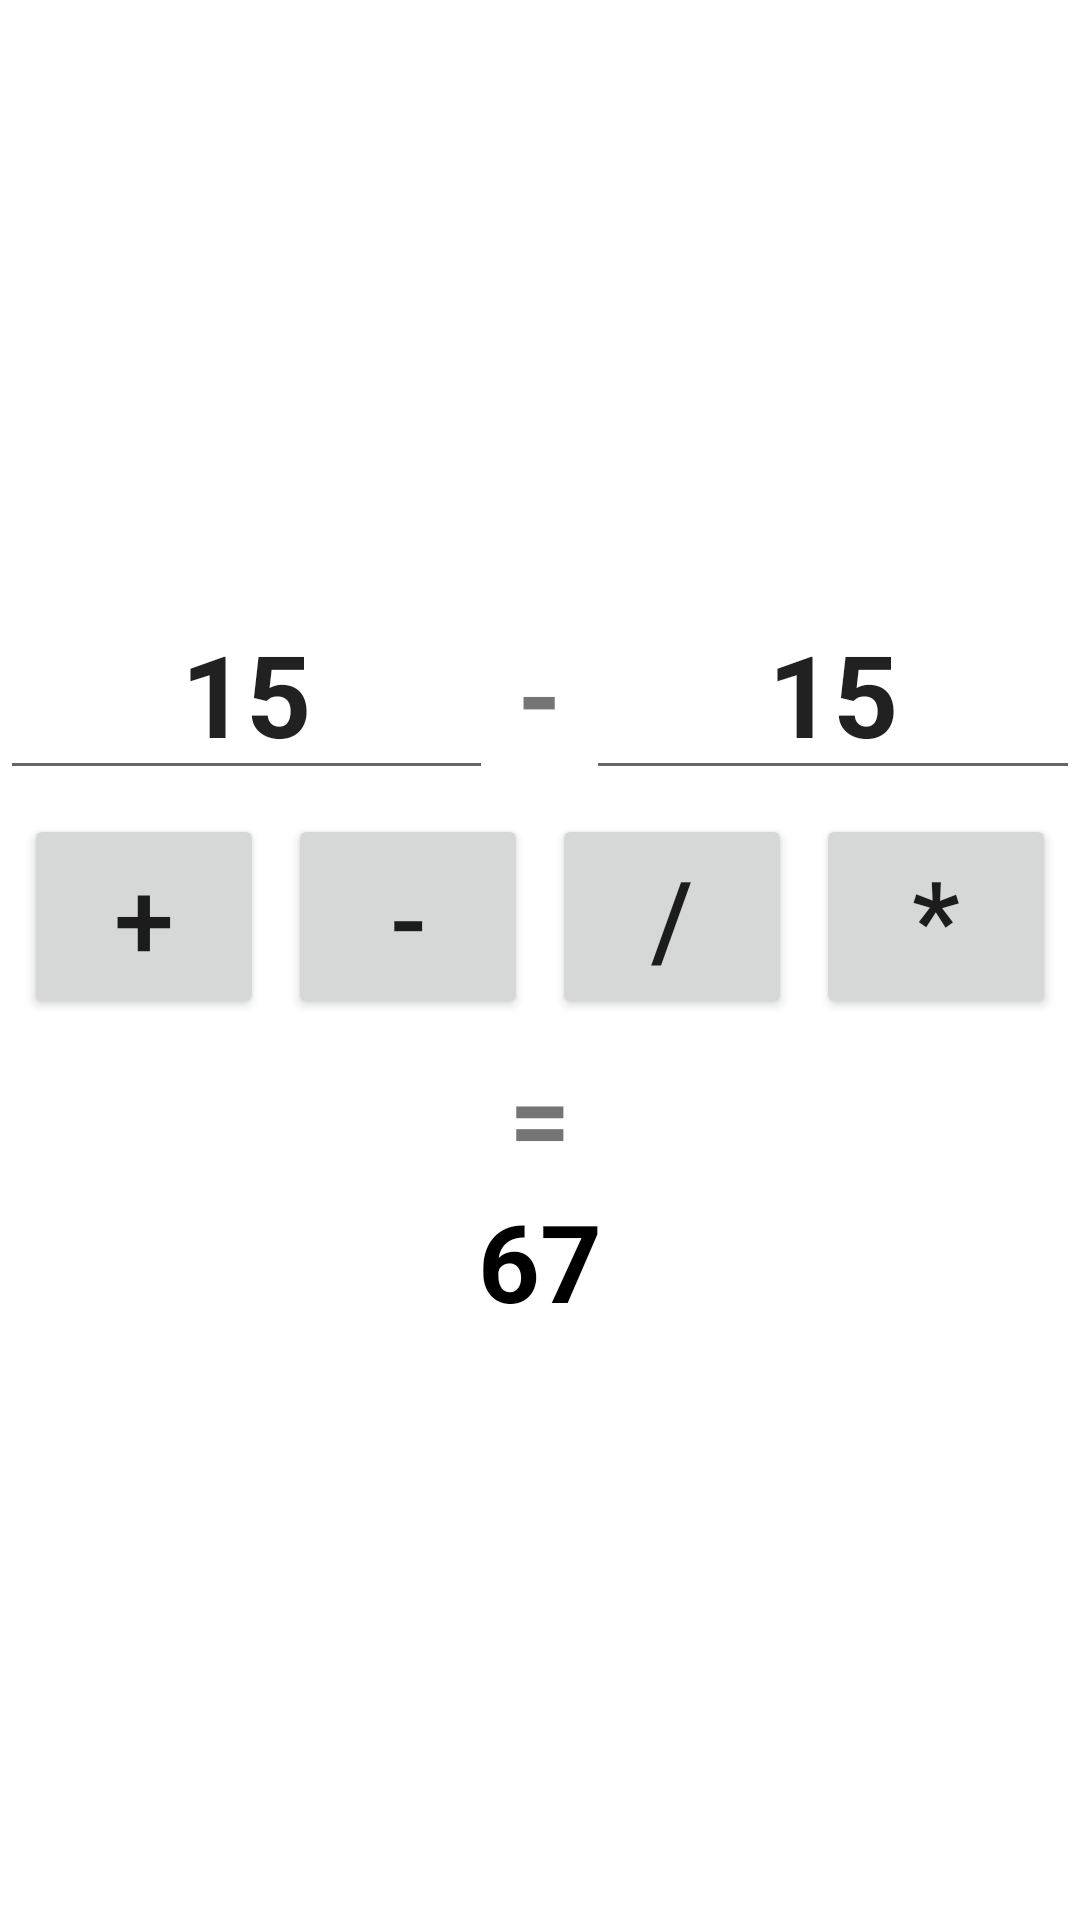

This screen was rendered from an Android layout file. Write that file and the resources it references.
<!-- AndroidManifest.xml: application theme Theme.CalculatorLite -->
<!-- res/layout/activity_main.xml -->
<?xml version="1.0" encoding="utf-8"?>
<LinearLayout xmlns:android="http://schemas.android.com/apk/res/android"
    xmlns:app="http://schemas.android.com/apk/res-auto"
    xmlns:tools="http://schemas.android.com/tools"
    android:layout_width="match_parent"
    android:layout_height="match_parent"
    android:gravity="center"
    android:orientation="vertical"
    tools:context=".MainActivity">

    <LinearLayout
        android:layout_width="match_parent"
        android:layout_height="wrap_content">
        <EditText
            android:id="@+id/num_one"
            android:layout_width="wrap_content"
            android:layout_height="wrap_content"
            android:gravity="center"
            android:layout_weight="1"
            android:text="15"
            android:textSize="38sp"
            android:textStyle="bold"/>
        <TextView
            android:id="@+id/operand"
            android:layout_width="wrap_content"
            android:layout_height="wrap_content"
            android:paddingLeft="8dp"
            android:paddingRight="8dp"
            android:gravity="center"
            android:text="-"
            android:textSize="38sp"
            android:textStyle="bold"/>
        <EditText
            android:id="@+id/num_two"
            android:layout_width="wrap_content"
            android:layout_height="wrap_content"
            android:gravity="center"
            android:layout_weight="1"
            android:text="15"
            android:textSize="38sp"
            android:textStyle="bold"/>
    </LinearLayout>

    <LinearLayout
        android:layout_width="match_parent"
        android:layout_height="wrap_content"
        android:padding="8dp">
        <Button
            android:id="@+id/plus"
            android:layout_width="wrap_content"
            android:layout_height="wrap_content"
            android:layout_marginRight="8dp"
            android:layout_weight="1"
            android:text="+"
            android:textSize="36sp"/>
        <Button
            android:id="@+id/minus"
            android:layout_width="wrap_content"
            android:layout_height="wrap_content"
            android:layout_marginRight="8dp"
            android:layout_weight="1"
            android:text="-"
            android:textSize="36sp"/>
        <Button
            android:id="@+id/divide"
            android:layout_width="wrap_content"
            android:layout_height="wrap_content"
            android:layout_marginRight="8dp"
            android:layout_weight="1"
            android:text="/"
            android:textSize="36sp"/>
        <Button
            android:id="@+id/multiply"
            android:layout_width="wrap_content"
            android:layout_height="wrap_content"
            android:layout_weight="1"
            android:text="*"
            android:textSize="36sp"/>
    </LinearLayout>

    <TextView
        android:layout_width="wrap_content"
        android:layout_height="wrap_content"
        android:textSize="36sp"
        android:textStyle="bold"
        android:layout_gravity="center_horizontal"
        android:text="="/>

    <TextView
        android:id="@+id/result"
        android:layout_width="wrap_content"
        android:layout_height="wrap_content"
        android:textSize="36sp"
        android:textStyle="bold"
        android:textColor="@color/black"
        android:layout_gravity="center_horizontal"
        android:text="67"/>

</LinearLayout>
<!-- resources referenced by this layout -->
<resources>
  <style name="Theme.CalculatorLite" parent="Theme.MaterialComponents.DayNight.NoActionBar">
          
          <item name="colorPrimary">@color/purple_500</item>
          <item name="colorPrimaryVariant">@color/purple_700</item>
          <item name="colorOnPrimary">@color/white</item>
          
          <item name="colorSecondary">@color/teal_200</item>
          <item name="colorSecondaryVariant">@color/teal_700</item>
          <item name="colorOnSecondary">@color/black</item>
          
          <item name="android:statusBarColor" tools:targetApi="l">?attr/colorPrimaryVariant</item>
          
      </style>
  <!-- not gathered from this repository: default colours our renderer supplied (Android Studio template values) -->
  <color name="purple_500">#FF6200EE</color>
  <color name="purple_700">#FF3700B3</color>
  <color name="teal_200">#FF03DAC5</color>
  <color name="teal_700">#FF018786</color>
  <color name="black">#FF000000</color>
  <color name="white">#FFFFFFFF</color>
</resources>
